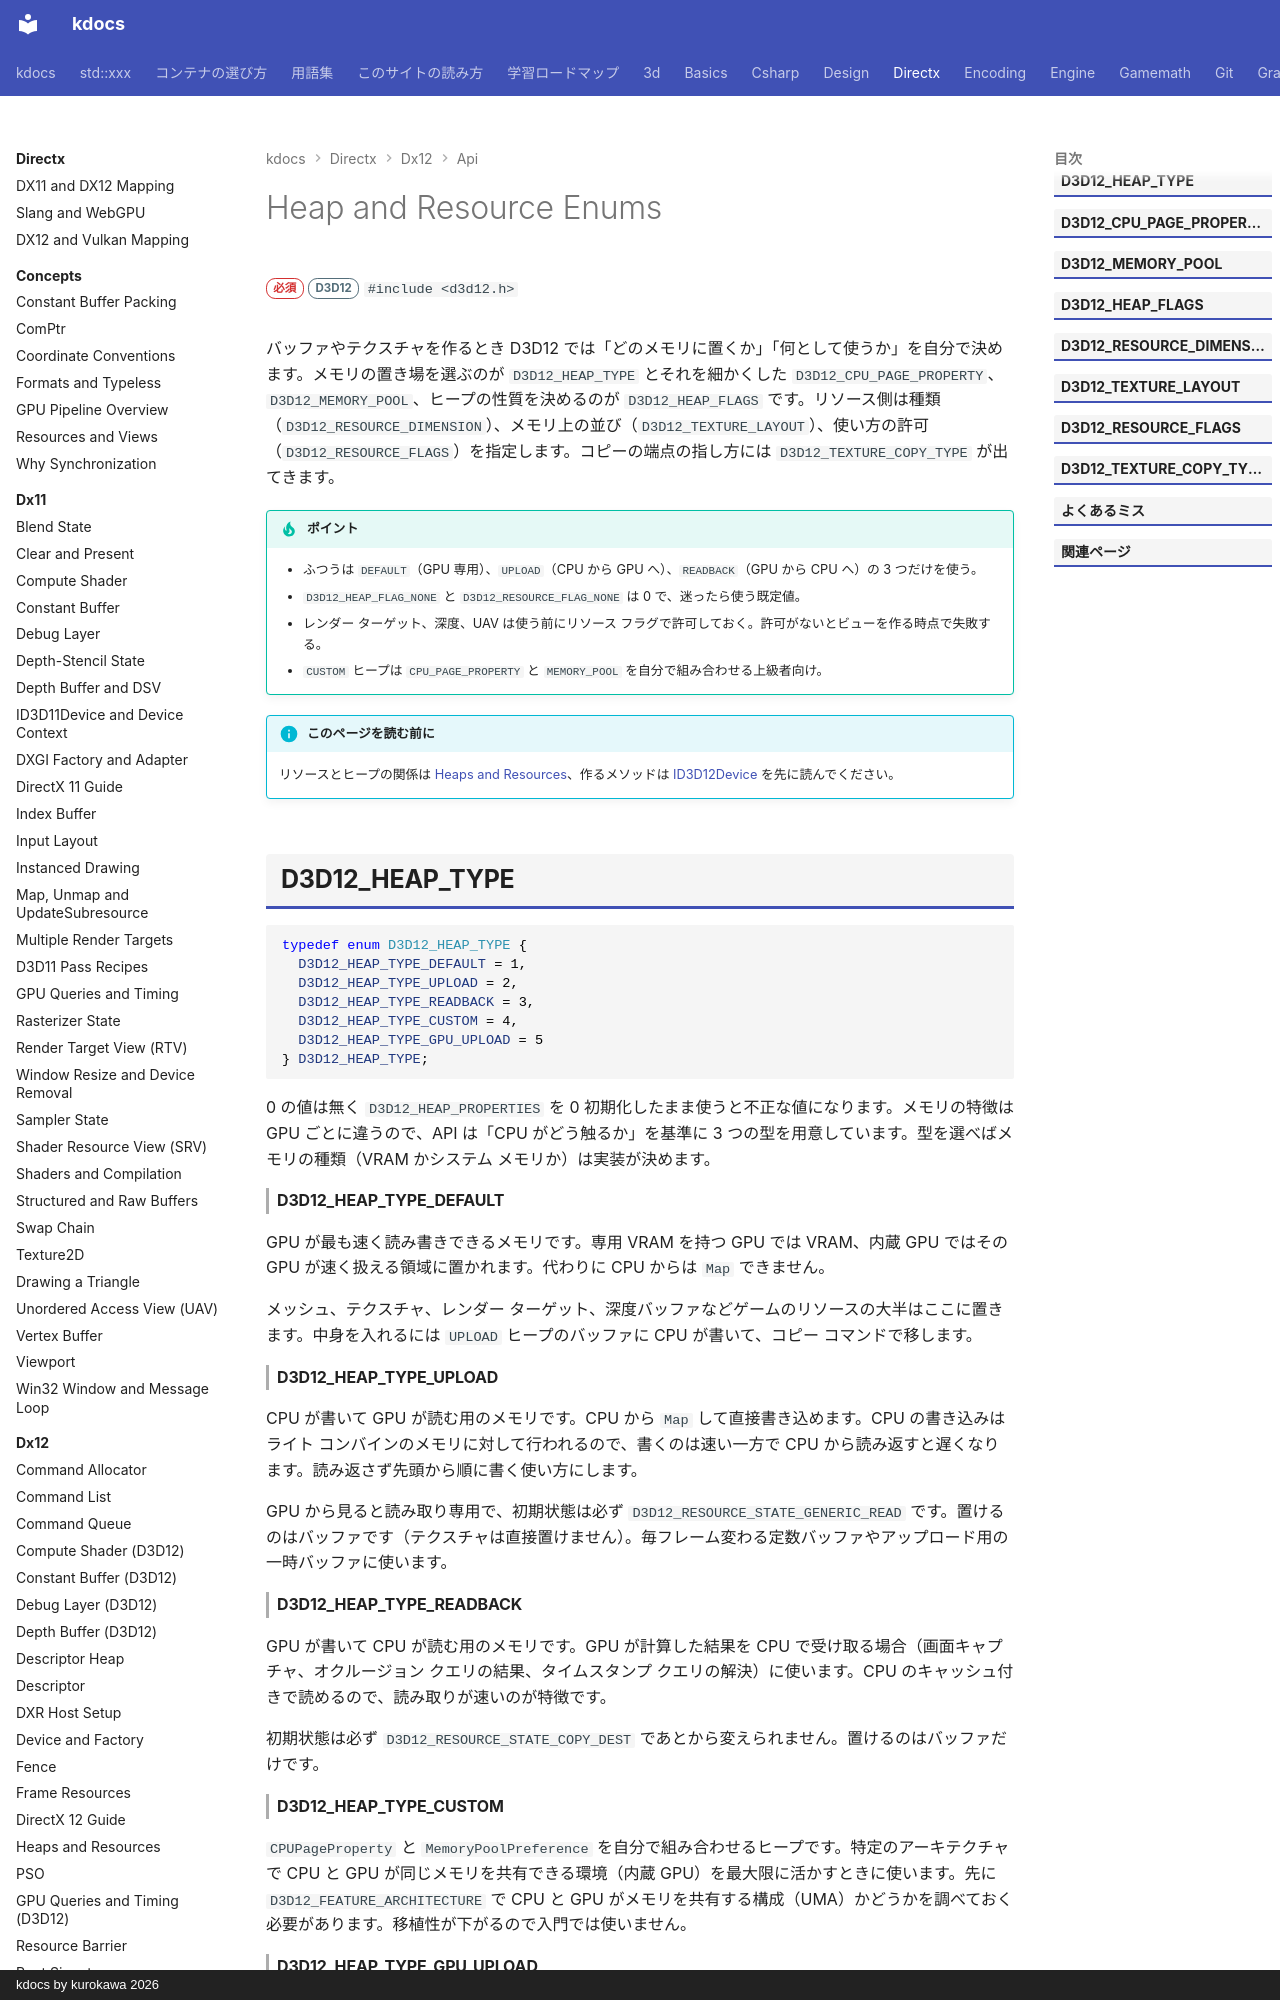

repository: qwzxdf/kdocs · page: directx/dx12/api/enum-heap-resource/index.html · generator: mkdocs · copyright: kdocs by kurokawa 2026

---
title: Heap and Resource Enums
tags:
  - DirectX
api:
  - D3D12_HEAP_TYPE
  - D3D12_HEAP_FLAGS
  - D3D12_CPU_PAGE_PROPERTY
  - D3D12_MEMORY_POOL
  - D3D12_RESOURCE_DIMENSION
  - D3D12_TEXTURE_LAYOUT
  - D3D12_RESOURCE_FLAGS
  - D3D12_TEXTURE_COPY_TYPE
---

# Heap and Resource Enums

<div class="page-badges" markdown>
<span class="rank rank-must">必須</span>
<span class="ver ver-11">D3D12</span>
`#include <d3d12.h>`
</div>

バッファやテクスチャを作るとき D3D12 では「どのメモリに置くか」「何として使うか」を自分で決めます。メモリの置き場を選ぶのが `D3D12_HEAP_TYPE` とそれを細かくした `D3D12_CPU_PAGE_PROPERTY`、`D3D12_MEMORY_POOL`、ヒープの性質を決めるのが `D3D12_HEAP_FLAGS` です。リソース側は種類（`D3D12_RESOURCE_DIMENSION`）、メモリ上の並び（`D3D12_TEXTURE_LAYOUT`）、使い方の許可（`D3D12_RESOURCE_FLAGS`）を指定します。コピーの端点の指し方には `D3D12_TEXTURE_COPY_TYPE` が出てきます。

!!! tip "ポイント"
    - ふつうは `DEFAULT`（GPU 専用）、`UPLOAD`（CPU から GPU へ）、`READBACK`（GPU から CPU へ）の 3 つだけを使う。
    - `D3D12_HEAP_FLAG_NONE` と `D3D12_RESOURCE_FLAG_NONE` は 0 で、迷ったら使う既定値。
    - レンダー ターゲット、深度、UAV は使う前にリソース フラグで許可しておく。許可がないとビューを作る時点で失敗する。
    - `CUSTOM` ヒープは `CPU_PAGE_PROPERTY` と `MEMORY_POOL` を自分で組み合わせる上級者向け。

!!! info "このページを読む前に"
    リソースとヒープの関係は [Heaps and Resources](../heaps-resources.md)、作るメソッドは [ID3D12Device](id3d12device.md#createcommittedresource) を先に読んでください。

## D3D12_HEAP_TYPE {#d3d12_heap_type}

```cpp
typedef enum D3D12_HEAP_TYPE {
  D3D12_HEAP_TYPE_DEFAULT = 1,
  D3D12_HEAP_TYPE_UPLOAD = 2,
  D3D12_HEAP_TYPE_READBACK = 3,
  D3D12_HEAP_TYPE_CUSTOM = 4,
  D3D12_HEAP_TYPE_GPU_UPLOAD = 5
} D3D12_HEAP_TYPE;
```

0 の値は無く `D3D12_HEAP_PROPERTIES` を 0 初期化したまま使うと不正な値になります。メモリの特徴は GPU ごとに違うので、API は「CPU がどう触るか」を基準に 3 つの型を用意しています。型を選べばメモリの種類（VRAM かシステム メモリか）は実装が決めます。

#### D3D12_HEAP_TYPE_DEFAULT {#d3d12_heap_type_default}

GPU が最も速く読み書きできるメモリです。専用 VRAM を持つ GPU では VRAM、内蔵 GPU ではその GPU が速く扱える領域に置かれます。代わりに CPU からは `Map` できません。

メッシュ、テクスチャ、レンダー ターゲット、深度バッファなどゲームのリソースの大半はここに置きます。中身を入れるには `UPLOAD` ヒープのバッファに CPU が書いて、コピー コマンドで移します。

#### D3D12_HEAP_TYPE_UPLOAD {#d3d12_heap_type_upload}

CPU が書いて GPU が読む用のメモリです。CPU から `Map` して直接書き込めます。CPU の書き込みはライト コンバインのメモリに対して行われるので、書くのは速い一方で CPU から読み返すと遅くなります。読み返さず先頭から順に書く使い方にします。

GPU から見ると読み取り専用で、初期状態は必ず `D3D12_RESOURCE_STATE_GENERIC_READ` です。置けるのはバッファです（テクスチャは直接置けません）。毎フレーム変わる定数バッファやアップロード用の一時バッファに使います。

#### D3D12_HEAP_TYPE_READBACK {#d3d12_heap_type_readback}

GPU が書いて CPU が読む用のメモリです。GPU が計算した結果を CPU で受け取る場合（画面キャプチャ、オクルージョン クエリの結果、タイムスタンプ クエリの解決）に使います。CPU のキャッシュ付きで読めるので、読み取りが速いのが特徴です。

初期状態は必ず `D3D12_RESOURCE_STATE_COPY_DEST` であとから変えられません。置けるのはバッファだけです。

#### D3D12_HEAP_TYPE_CUSTOM {#d3d12_heap_type_custom}

`CPUPageProperty` と `MemoryPoolPreference` を自分で組み合わせるヒープです。特定のアーキテクチャで CPU と GPU が同じメモリを共有できる環境（内蔵 GPU）を最大限に活かすときに使います。先に `D3D12_FEATURE_ARCHITECTURE` で CPU と GPU がメモリを共有する構成（UMA）かどうかを調べておく必要があります。移植性が下がるので入門では使いません。
